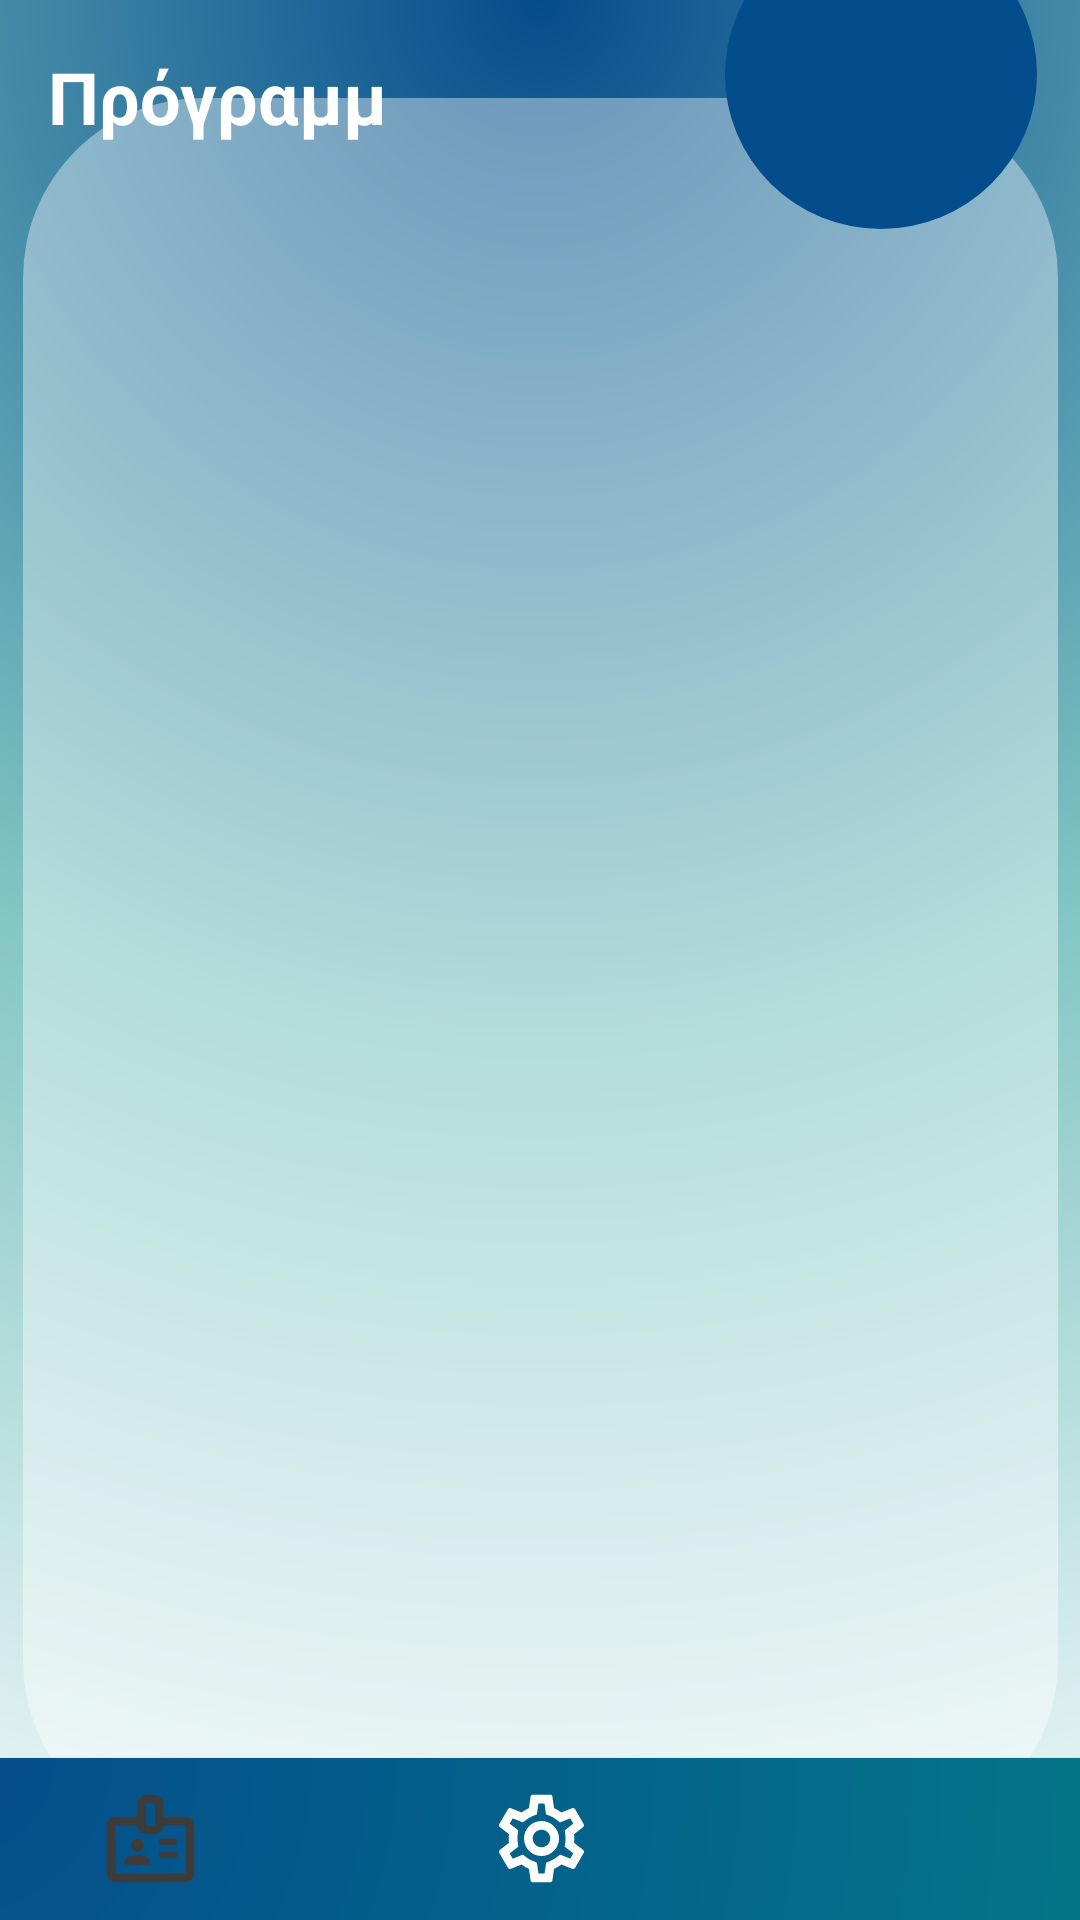

Android layout source for this screen:
<!-- AndroidManifest.xml: application theme Theme.QrCodeTry1.NoActionBar -->
<!-- res/layout/activity_scedule.xml -->
<?xml version="1.0" encoding="utf-8"?>
<androidx.constraintlayout.widget.ConstraintLayout xmlns:android="http://schemas.android.com/apk/res/android"
    xmlns:app="http://schemas.android.com/apk/res-auto"
    xmlns:tools="http://schemas.android.com/tools"
    android:layout_width="match_parent"
    android:layout_height="match_parent"
    android:fitsSystemWindows="true"
    android:background="@drawable/rectangled_back"
    tools:context=".Settings">


    <com.google.android.material.bottomnavigation.BottomNavigationView
        android:id="@+id/bottombar"
        android:layout_width="391dp"
        android:layout_height="54dp"
        android:layout_gravity="bottom"
        android:layout_margin="0dp"
        android:layout_marginBottom="0dp"
        android:background="@drawable/bottombar"
        app:elevation="2dp"
        app:itemIconSize="35dp"
        app:itemIconTint="@drawable/items_selector"
        app:itemRippleColor="@android:color/transparent"
        app:labelVisibilityMode="unlabeled"
        app:layout_constraintBottom_toBottomOf="parent"
        app:layout_constraintEnd_toEndOf="parent"
        app:layout_constraintStart_toStartOf="parent"
        app:menu="@menu/bottombar_student" />

    <ImageView
        android:id="@+id/back"
        android:layout_width="345dp"
        android:layout_height="581dp"
        android:layout_marginTop="5dp"
        android:alpha="0.4"
        android:scaleType="fitXY"
        app:layout_constraintBottom_toBottomOf="parent"
        app:layout_constraintEnd_toEndOf="parent"
        app:layout_constraintStart_toStartOf="parent"
        app:layout_constraintTop_toTopOf="parent"
        app:layout_constraintVertical_bias="0.515"
        app:srcCompat="@drawable/rectangled"
        app:tint="@color/white" />

    <ImageView
        android:id="@+id/photo_id"
        android:layout_width="104dp"
        android:layout_height="103dp"
        android:layout_marginTop="16dp"
        android:background="@drawable/round"
        android:scaleType="fitXY"
        app:layout_constraintBottom_toTopOf="@+id/back"
        app:layout_constraintEnd_toEndOf="parent"
        app:layout_constraintHorizontal_bias="0.944"
        app:layout_constraintStart_toStartOf="parent"
        app:layout_constraintTop_toTopOf="parent" />

    <TextView
        android:id="@+id/credRes"
        android:layout_width="124dp"
        android:layout_height="33dp"
        android:layout_marginStart="16dp"
        android:layout_marginTop="16dp"
        android:text="@string/schedule"
        android:textColor="@color/white"
        android:textSize="24sp"
        android:textStyle="bold"
        app:layout_constraintStart_toStartOf="parent"
        app:layout_constraintTop_toTopOf="parent" />



</androidx.constraintlayout.widget.ConstraintLayout>
<!-- resources referenced by this layout -->
<resources>
  <color name="white">#FFFFFFFF</color>
  <!-- drawable bottombar (drawable) -->
  <?xml version="1.0" encoding="utf-8"?>
  <shape xmlns:android="http://schemas.android.com/apk/res/android"
      android:shape="rectangle">
      <gradient
          android:startColor="#044d8c"
          android:endColor="#048c87"
          android:gradientRadius="600dp"
          android:thickness="1500dp"
          android:type="radial"
          android:centerX="0"
          android:centerY="0"
          android:angle="90"/>
  </shape>
  <!-- drawable items_selector (drawable) -->
  <?xml version="1.0" encoding="utf-8"?>
  <selector xmlns:android="http://schemas.android.com/apk/res/android">
      <item android:state_selected="true" android:color ="#3C3C3C" />
  
      <item android:color="@color/white"/>
  </selector>
  <!-- drawable rectangled (drawable-v24) -->
  <?xml version="1.0" encoding="utf-8"?>
  <shape xmlns:android="http://schemas.android.com/apk/res/android"
      android:shape="rectangle">
      <solid android:color="@color/green" />
      <corners android:radius="60dp"/>
  </shape>
  <!-- drawable rectangled_back (drawable-v24) -->
  <?xml version="1.0" encoding="utf-8"?>
  <shape xmlns:android="http://schemas.android.com/apk/res/android"
      android:shape="rectangle">
      <gradient
          android:startColor="#044d8c"
          android:centerColor="#82c6c3"
          android:endColor="#FFFFFF"
          android:gradientRadius="700dp"
          android:thickness="1500dp"
          android:type="radial"
          android:centerX="0.5"
          android:centerY="0"
          android:angle="90"/>
  
  
  
  
  </shape>
  <!-- drawable round (drawable-v24) -->
  <?xml version="1.0" encoding="utf-8"?>
  <shape xmlns:android="http://schemas.android.com/apk/res/android"
      android:shape="oval">
      <solid android:color="@color/appblue" />
      <size
          android:width="120dp"
          android:height="120dp"/>
  </shape>
  <string name="schedule" translatable="false">Πρόγραμμα</string>
  <style name="Theme.QrCodeTry1.NoActionBar">
          <item name="windowActionBar">false</item>
          <item name="windowNoTitle">true</item>
      </style>
  <color name="green">#486f6a</color>
  <color name="appblue">#044d8c</color>
</resources>
